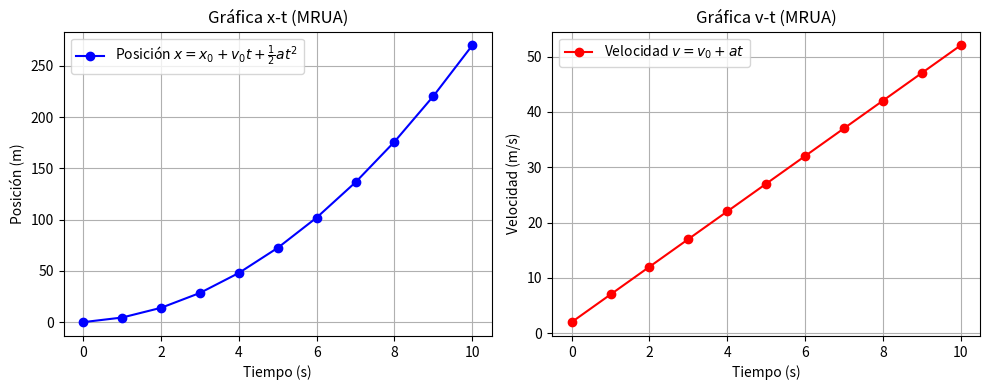

Reproduce this figure in Python.
# Estudio mrua
import numpy as np
import pandas as pd
import matplotlib.pyplot as plt
import os

# Parámetros del MRUA
x0 = 0         # Posición inicial (m)
v0 = 2         # Velocidad inicial (m/s)
a = 5          # Aceleración (m/s²)
t_max = 10     # Tiempo máximo (s)
dt = 1         # Intervalo de tiempo (s)

# Crear el array de tiempos
t = np.arange(0, t_max + dt, dt)

# Calcular la posición en cada instante de tiempo
x = x0 + v0 * t + 0.5 * a * t**2

# Calcular la velocidad en cada instante de tiempo
v = v0 + a * t

# Crear una tabla con Pandas
tabla = pd.DataFrame({
    'Tiempo (s)': t,
    'Posición (m)': x,
    'Velocidad (m/s)': v
})
print(tabla)

# Gráfica x-t (Posición vs Tiempo)
plt.figure(figsize=(10, 4))

plt.subplot(1, 2, 1)
plt.plot(t, x, 'bo-', label="Posición $x = x_0 + v_0t + \\frac{1}{2}at^2$")
plt.xlabel("Tiempo (s)")
plt.ylabel("Posición (m)")
plt.title("Gráfica x-t (MRUA)")
plt.legend()
plt.grid()

# Gráfica v-t (Velocidad vs Tiempo)
plt.subplot(1, 2, 2)
plt.plot(t, v, 'ro-', label="Velocidad $v = v_0 + at$")
plt.xlabel("Tiempo (s)")
plt.ylabel("Velocidad (m/s)")
plt.title("Gráfica v-t (MRUA)")
plt.legend()
plt.grid()

plt.tight_layout()
plt.show()
